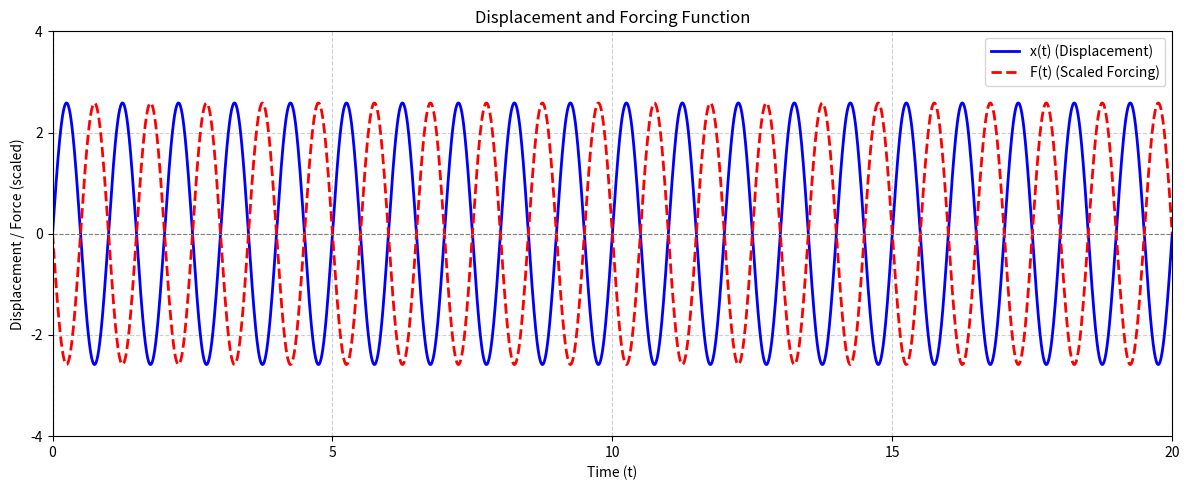

Here is the Python script that generated this plot:
import numpy as np
import matplotlib.pyplot as plt

# Parameters
F_0 = 96
omega = 2 * np.pi
omega_0 = 0.5 * np.pi
m = 1
gamma = 0.5  # Damping factor
amplitude = F_0 / m / np.sqrt((omega_0**2 - omega**2)**2 + (gamma * omega)**2)

# Phase shifts to make both functions zero at t = 0, 5, 10, 15, 20
# Set phase shift for x(t) and F(t)
# Choose delta and phi such that both functions go through zero at t=0
delta = np.pi / 2  # Phase for displacement x(t)
phi = np.pi / 2    # Phase for forcing function F(t)

# Time range (extend the curve)
t_transient = np.linspace(0, 8, 1000)  # Transient range (for context)
t_steady = np.linspace(8, 20, 2000)    # Steady-state range (from 0 to 20 seconds)

# Displacement x(t)
x_transient = amplitude * np.cos(omega * t_transient - delta)  # Approximate transient (for continuity)
x_steady = amplitude * np.cos(omega * t_steady - delta)        # Steady-state continuation

# Forcing function F(t)
F_transient = F_0 * np.cos(omega * t_transient + phi)  # Force during transient
F_steady = F_0 * np.cos(omega * t_steady + phi)        # Force during steady-state

# Combine transient and steady-state for the complete curve
t_full = np.concatenate((t_transient, t_steady))
x_full = np.concatenate((x_transient, x_steady))
F_full = np.concatenate((F_transient, F_steady))

# Plotting
plt.figure(figsize=(12, 5))  # Increased width for a wider graph
plt.plot(t_full, x_full, color='blue', linewidth=2, label='x(t) (Displacement)')
plt.plot(t_full, F_full / F_0 * amplitude, color='red', linestyle='--', linewidth=2, label='F(t) (Scaled Forcing)')
plt.title('Displacement and Forcing Function', fontsize=12)
plt.xlabel('Time (t)', fontsize=10)
plt.ylabel('Displacement / Force (scaled)', fontsize=10)
plt.ylim(-4, 4)  # Set vertical axis range from -4 to +4
plt.xlim(0, 20)  # Keep x-axis range from 0 to 20 seconds

# Increase space between tick intervals and adjust ticks to make the graph less clustered
plt.xticks(np.arange(0, 21, 5), fontsize=10)  # Set x-axis ticks at 0, 5, 10, 15, 20
plt.yticks(np.arange(-4, 5, 2), fontsize=10)  # Set y-axis ticks at -4, -2, 0, 2, 4

# Add grid and axes lines
plt.axhline(0, color='gray', linestyle='--', linewidth=0.8)  # Horizontal line at y=0
plt.axvline(0, color='gray', linestyle='--', linewidth=0.8)  # Vertical line at x=0
plt.grid(True, linestyle='--', alpha=0.6)

# Add legend and adjust layout
plt.legend(fontsize=10)
plt.tight_layout()

# Save to PDF
plt.savefig('fig_sol_2.4e.pdf', format='pdf')
plt.show()
